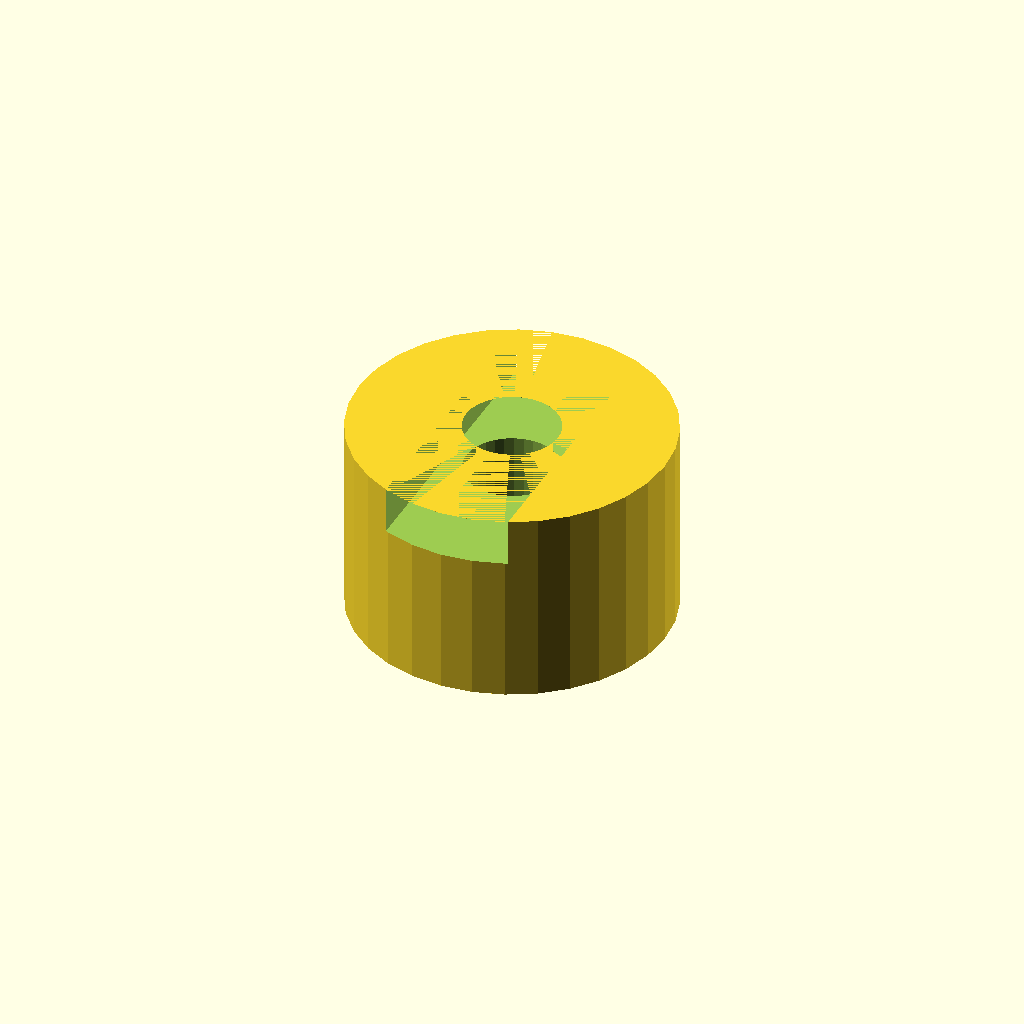
Cell 1: the model at its default parameters.
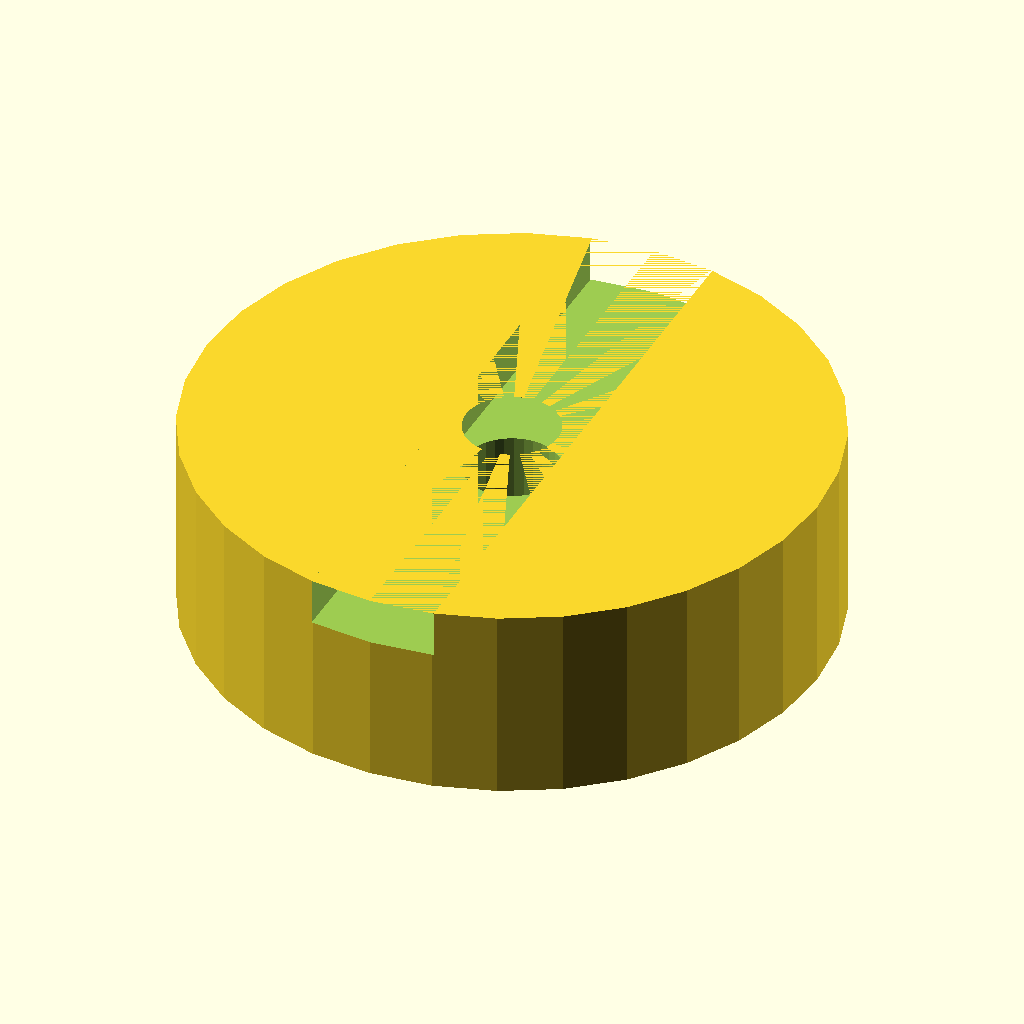
Cell 2: the same model with hub_d = 80.
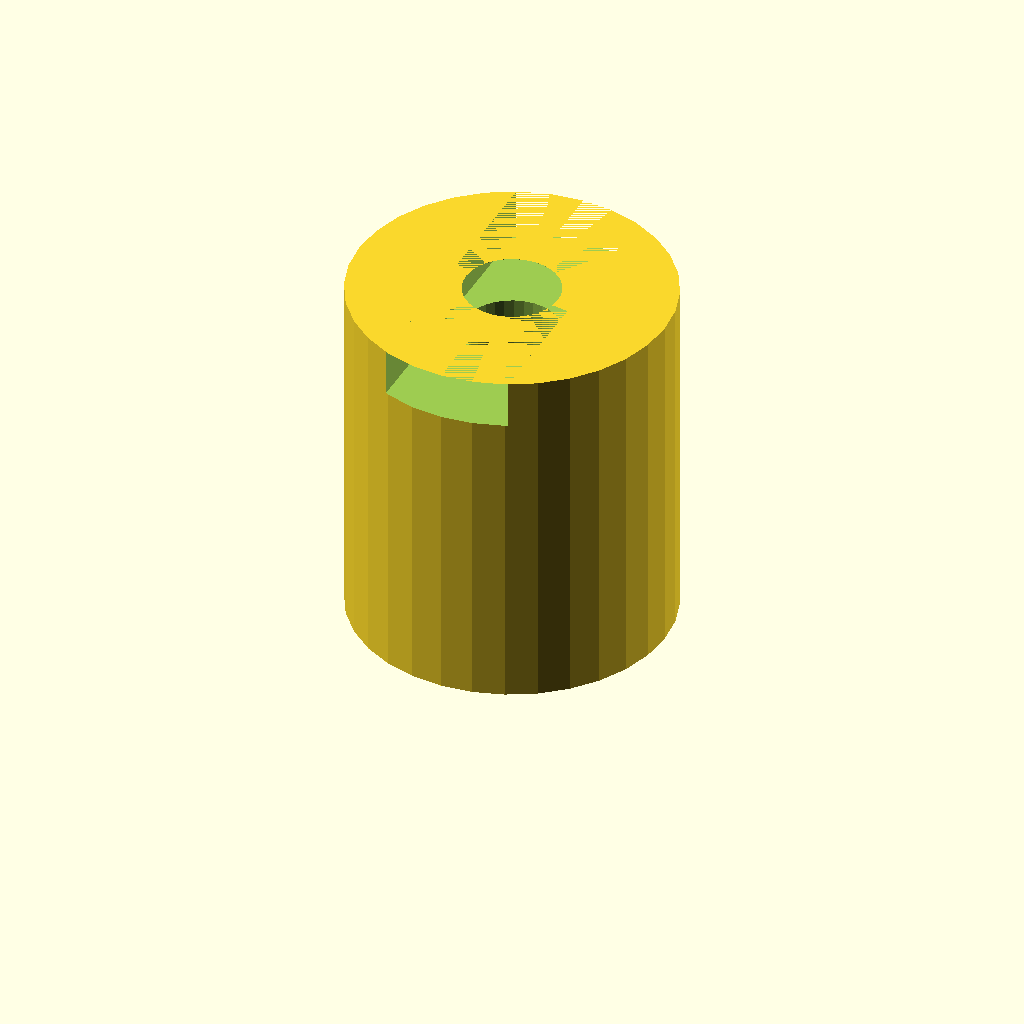
Cell 3: the same model with hub_l = 40.
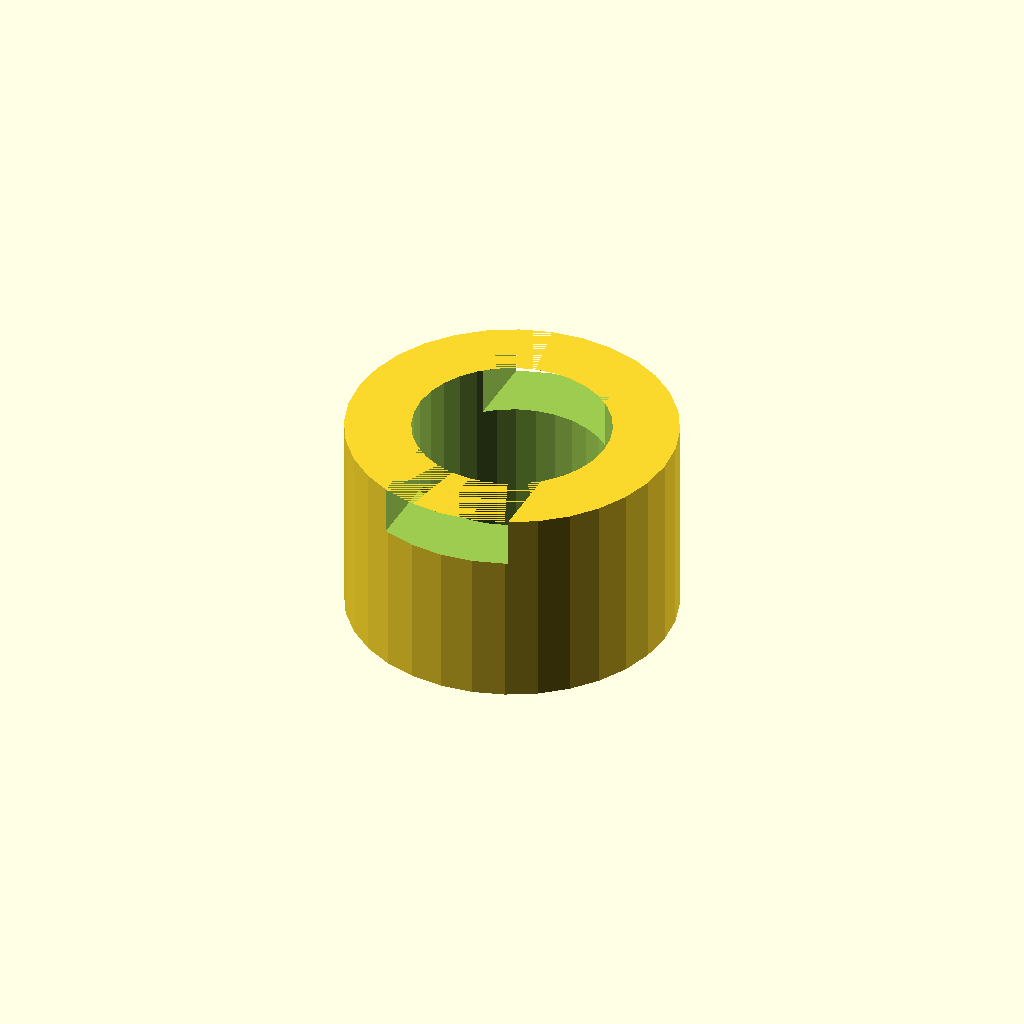
Cell 4: bore_d = 24 (everything else at default).
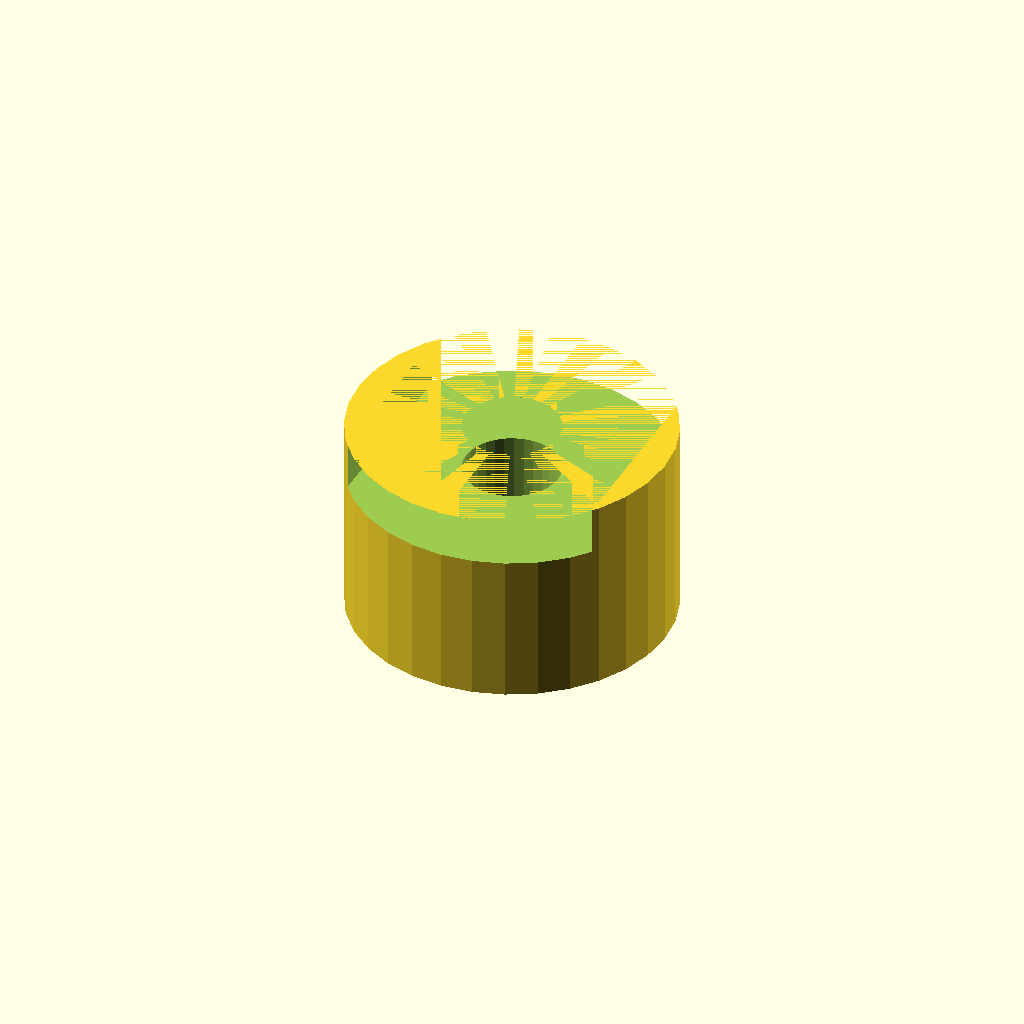
Cell 5 — tongue_w set to 32, the other parameters unchanged.
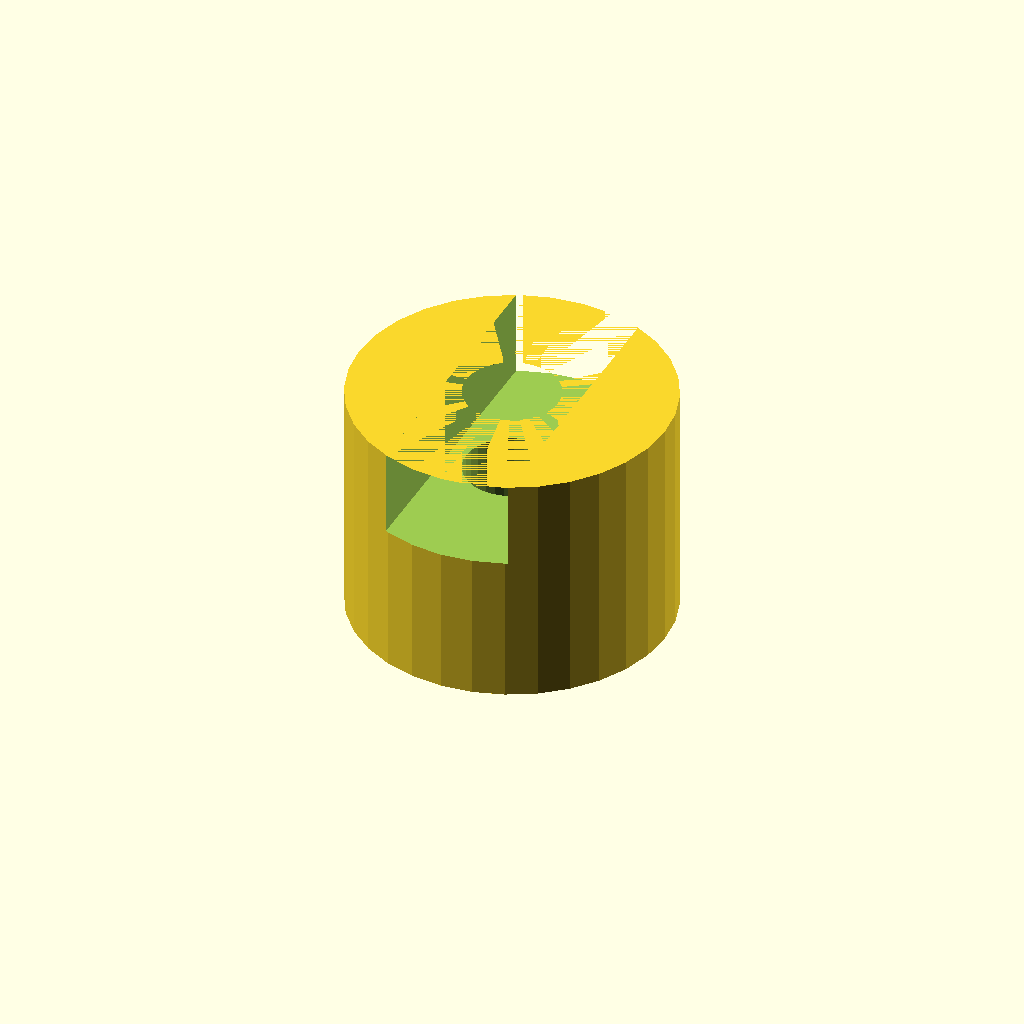
Cell 6: tongue_h = 10 (everything else at default).
One fixed orthographic camera (rotation 55°, 0°, 25°; colour scheme Cornfield) for every cell.
Source of the model, optional_data/gen2/oldhams/part_0034.scad:
$fn = 32;

// ----------------------------------------------------------------------
// Oldham coupling hub: 40 x 25 mm
// ----------------------------------------------------------------------

// --- parameters (mm) ---
hub_d = 40;               // hub diameter
hub_l = 20;               // hub length
bore_d = 12;              // shaft bore
tongue_w = 16;            // drive tongue width
tongue_h = 5;             // drive tongue height
set_d = 4.5;              // set screw tap hole

module hub() {
  /* the slot side is a raised disc with a groove milled across it */
  cylinder(h = hub_l + tongue_h, d = hub_d);
}

difference() {
  hub();
  translate([0, 0, -1]) cylinder(h = hub_l + tongue_h + 2, d = bore_d);
  translate([-hub_d / 2 - 1, 0, hub_l * 0.5])
    rotate([0, 90, 0]) cylinder(h = hub_d / 2 + 2, d = set_d);
  translate([-tongue_w / 2, -hub_d / 2 - 1, hub_l - 1])
    cube([tongue_w, hub_d + 2, tongue_h + 1]);
}
Parameter table extracted from the source (name, type, default, range or options):
hub_d: number, default 40
hub_l: number, default 20
bore_d: number, default 12
tongue_w: number, default 16
tongue_h: number, default 5
set_d: number, default 4.5
